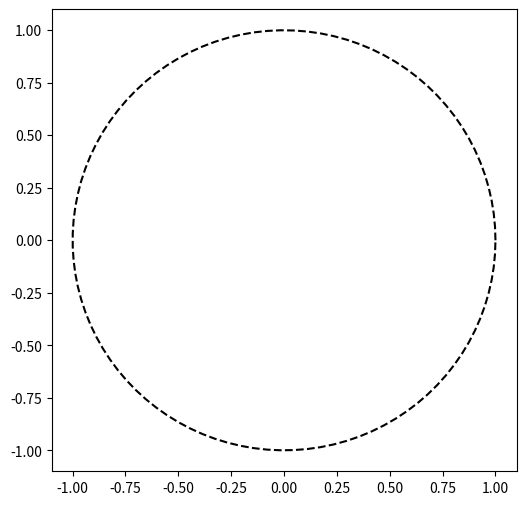

The script that saved this image: (Note: this script raises an exception after producing the figure.)
import scipy
import numpy as np
import networkx as nx
import matplotlib.pyplot as plt
from scipy.sparse import csr_matrix
from scipy.sparse.linalg import eigsh

# Parameters
n_points = 500  # Number of points
threshold_angle_deg = 20  # Threshold in degrees
threshold_angle_rad = np.deg2rad(threshold_angle_deg)  # Convert to radians

# Step 1: Generate random angles on the unit circle
angles = np.random.uniform(0, 2 * np.pi, n_points)

# Step 2: Create the graph
G = nx.Graph()
# Add nodes with angles as attributes
for i, angle in enumerate(angles):
    G.add_node(i, angle=angle)

# Step 3: Connect points if their angular distance is within the threshold
for i in range(n_points):
    for j in range(i + 1, n_points):
        angle_diff = np.abs(angles[i] - angles[j])
        # Adjust for circular distance
        angle_diff = min(angle_diff, 2 * np.pi - angle_diff)
        if angle_diff <= threshold_angle_rad:
            G.add_edge(i, j)

#plot 2nd and 3rd eigenvectors
A = nx.laplacian_matrix(G).astype(float)
eigenvalues, eigenvectors = eigsh(A, k=3, which='SM')
second_eigenvector = eigenvectors[:, 1]  # Eigenvector corresponding to 2nd eigenvalue
third_eigenvector = eigenvectors[:, 2]   # Eigenvector corresponding to 3rd eigenvalue


#plot unit circle
theta = np.linspace(0, 2 * np.pi, 100)  # 100 points on the unit circle
x_circle = np.cos(theta)
y_circle = np.sin(theta)
plt.figure(figsize=(6, 6))
plt.plot(x_circle, y_circle, label='Unit Circle', color='black', linestyle='--')

# Plot the points corresponding to the second and third eigenvectors
plt.scatter(scaled_x, scaled_y, s = 1,color="red")

# Add labels and legend
plt.xlabel('x')
plt.ylabel('y')
plt.axhline(0, color='black',linewidth=0.5)
plt.axvline(0, color='black',linewidth=0.5)
plt.gca().set_aspect('equal', adjustable='box')  # Equal scaling for x and y axes
plt.title("2nd and 3rd Eigenvectors on the Unit Circle")
plt.legend()

# Show the plot
plt.show()

# Step 4: Visualize the graph
# Get positions of nodes based on their angles
positions = {i: (np.cos(angle), np.sin(angle)) for i, angle in enumerate(angles)}

plt.figure(figsize=(8, 8))
nx.draw(
    G,
    pos=positions,
    with_labels=False,
    node_size=1,
    node_color="red",
    edge_color="none"
)
plt.title(f"Random Graph on Unit Circle ({n_points} nodes, {threshold_angle_deg}° threshold)")
plt.show()

#nx.draw(G, with_labels=False, node_color="lightblue", edge_color="gray", node_size=3)
